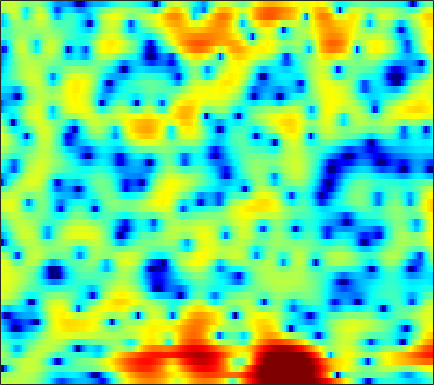

Source data for this figure (header and first rows):
1.9866, 2.044, 2.1194, 2.204, 2.2581, 2.3204, 2.3546, 2.3583, 2.3369, 2.2832, 2.1785, 2.0596, 1.8474, 1.5623, 1.2877, 0.84188, 0.31431, -0.15628, -0.9204, -1.8065, -2.845, -3.7317, -5.0865, -6.66
0.5798, 0.5853, 0.6751, 0.8453, 1.011, 1.27, 1.542, 1.74, 1.966, 2.133, 2.23, 2.245, 2.188, 2.033, 1.849, 1.51, 1.06, 0.6464, -0.006183, -0.7654, -1.633, -2.341, -3.328, -4.338
-16.61, -22.07, -12.03, -7.009, -4.608, -2.302, -0.644, 0.3132, 1.306, 2.031, 2.533, 2.794, 2.992, 3.033, 2.97, 2.769, 2.438, 2.115, 1.597, 0.9801, 0.3056, -0.2245, -0.9359, -1.609
-0.1959, -0.4263, -0.4914, -0.3204, -0.06213, 0.3588, 0.8154, 1.157, 1.613, 2.021, 2.374, 2.589, 2.796, 2.881, 2.865, 2.711, 2.373, 1.998, 1.304, 0.3605, -0.8895, -2.068, -4.063, -6.734
2.199, 1.558, 0.5846, -0.5314, -1.433, -2.691, -3.85, -4.352, -4.228, -3.256, -1.895, -0.8612, 0.354, 1.331, 1.896, 2.416, 2.688, 2.735, 2.596, 2.229, 1.653, 1.085, 0.2292, -0.711
0.9206, 0.1634, -1.03, -2.49, -3.778, -5.804, -7.912, -9.083, -9.023, -7.293, -5.16, -3.679, -1.985, -0.6206, 0.2107, 1.091, 1.766, 2.139, 2.484, 2.667, 2.721, 2.667, 2.495, 2.216
-1.02, -1.548, -2.28, -3.023, -3.545, -4.142, -4.564, -4.733, -4.724, -4.439, -3.931, -3.46, -2.733, -1.967, -1.381, -0.6391, 0.06218, 0.5378, 1.118, 1.605, 2.005, 2.236, 2.452, 2.579
-3.415, -4.106, -5.075, -6.069, -6.776, -7.608, -8.186, -8.408, -8.335, -7.95, -7.299, -6.719, -5.862, -4.988, -4.311, -3.385, -2.429, -1.719, -0.7885, 0.1103, 0.9633, 1.554, 2.261, 2.866
-6.112, -7.198, -8.952, -11.2, -13.31, -17, -21.86, -23.44, -19.48, -15.83, -13.41, -12.21, -11.01, -10.15, -9.605, -8.8, -7.694, -6.604, -4.878, -3.082, -1.341, -0.1321, 1.314, 2.563
-7.938, -9.087, -10.73, -12.34, -13.46, -14.73, -15.55, -15.68, -15.12, -14.08, -13.1, -12.69, -12.7, -13.62, -15.2, -19.97, -40.3, -19.45, -11.47, -6.796, -3.479, -1.512, 0.6182, 2.309
-11.01, -14.23, -19.43, -19.71, -17.01, -14.08, -12.17, -11.17, -10.24, -9.592, -9.222, -9.014, -8.882, -8.832, -8.776, -8.488, -7.746, -6.831, -5.184, -3.276, -1.349, -0.000986, 1.62, 2.967
-4.673, -5.935, -7.294, -7.74, -7.532, -6.97, -6.452, -6.2, -6.071, -6.259, -6.676, -7.11, -7.71, -8.112, -8.047, -7.324, -5.984, -4.778, -3.083, -1.409, 0.1533, 1.213, 2.445, 3.452
1.74, 1.311, 0.7612, 0.2521, -0.1084, -0.5795, -1.131, -1.641, -2.508, -3.68, -5.346, -7.056, -10.41, -16.45, -26.4, -16.22, -9.751, -6.81, -4.011, -1.915, -0.309, 0.6691, 1.715, 2.516
3.689, 3.472, 3.134, 2.728, 2.379, 1.854, 1.247, 0.7181, -0.08764, -1.011, -2.041, -2.854, -3.901, -4.722, -5.046, -4.98, -4.447, -3.88, -3.043, -2.249, -1.547, -1.101, -0.6009, -0.2071
4.004, 3.927, 3.755, 3.509, 3.272, 2.886, 2.434, 2.052, 1.487, 0.8694, 0.2309, -0.2514, -0.8756, -1.448, -1.829, -2.267, -2.626, -2.864, -3.132, -3.395, -3.645, -3.825, -4.024, -4.169
4.005, 4.048, 4.014, 3.889, 3.739, 3.472, 3.131, 2.838, 2.396, 1.899, 1.353, 0.909, 0.2758, -0.4123, -0.9691, -1.776, -2.669, -3.396, -4.471, -5.658, -6.948, -7.954, -9.28, -10.42
3.983, 4.079, 4.088, 3.98, 3.839, 3.59, 3.284, 3.026, 2.655, 2.248, 1.789, 1.403, 0.8061, 0.0887, -0.5496, -1.564, -2.804, -3.915, -5.683, -7.801, -10.38, -12.66, -16.33, -21.04
4.302, 4.281, 4.097, 3.766, 3.449, 2.991, 2.549, 2.264, 1.971, 1.792, 1.657, 1.546, 1.316, 0.9212, 0.4871, -0.3235, -1.465, -2.562, -4.422, -6.832, -9.939, -12.9, -18.1, -26.02
4.712, 4.366, 3.68, 2.723, 1.818, 0.3876, -1.083, -1.918, -2.123, -1.291, -0.05869, 0.7876, 1.636, 2.117, 2.228, 2.054, 1.523, 0.9, -0.2338, -1.692, -3.452, -4.909, -6.889, -8.509
2.282, 1.727, 0.8083, -0.4144, -1.671, -4.102, -8.075, -12.96, -14.16, -7.201, -3.12, -1.113, 0.7132, 1.866, 2.388, 2.72, 2.73, 2.551, 2.127, 1.555, 0.8815, 0.3798, -0.2305, -0.7063
-3.481, -3.851, -3.976, -3.895, -3.81, -3.763, -3.724, -3.569, -3.011, -2.069, -0.9171, -0.08215, 0.8767, 1.57, 1.916, 2.161, 2.174, 2.062, 1.8, 1.454, 1.106, 0.8714, 0.6314, 0.5016
-18.34, -17.93, -11.39, -7.443, -5.433, -3.456, -2.003, -1.129, -0.1444, 0.6684, 1.347, 1.752, 2.138, 2.326, 2.326, 2.136, 1.729, 1.3, 0.606, -0.1439, -0.7855, -1.11, -1.221, -0.9594
-9.054, -8.603, -6.945, -4.824, -3.295, -1.547, -0.1042, 0.7757, 1.712, 2.419, 2.891, 3.099, 3.171, 3.009, 2.712, 2.049, 1.054, 0.04886, -1.742, -4.153, -7.293, -9.602, -9.657, -6.68
-6.44, -5.134, -3.529, -2.066, -1.061, 0.1286, 1.116, 1.732, 2.373, 2.809, 3.045, 3.094, 2.984, 2.658, 2.264, 1.514, 0.4636, -0.5536, -2.27, -4.492, -7.077, -8.724, -8.851, -6.804
-4.671, -3.243, -1.695, -0.4473, 0.3089, 1.129, 1.74, 2.069, 2.353, 2.466, 2.436, 2.335, 2.109, 1.781, 1.474, 0.9755, 0.3609, -0.1807, -0.9728, -1.791, -2.509, -2.926, -3.224, -3.226
-0.3354, 0.3416, 1.15, 1.808, 2.179, 2.501, 2.621, 2.571, 2.34, 1.949, 1.458, 1.071, 0.6102, 0.2876, 0.1416, 0.03074, -0.05268, -0.1537, -0.3793, -0.7185, -1.199, -1.618, -2.27, -3.001
2.875, 3.266, 3.694, 3.957, 4.037, 3.943, 3.578, 3.106, 2.16, 0.817, -0.9522, -2.471, -4.264, -4.726, -4.033, -2.617, -1.393, -0.7468, -0.2861, -0.2604, -0.6354, -1.171, -2.245, -3.788
3.422, 3.775, 4.116, 4.304, 4.318, 4.14, 3.682, 3.115, 1.968, 0.2304, -2.345, -5.119, -10.27, -11.38, -7.742, -4.05, -1.859, -0.8776, -0.1845, -0.07016, -0.4164, -0.9804, -2.088, -3.61
1.323, 1.666, 2.074, 2.434, 2.631, 2.782, 2.761, 2.605, 2.208, 1.595, 0.8443, 0.2679, -0.3277, -0.5201, -0.4048, -0.02093, 0.3615, 0.5203, 0.481, 0.1254, -0.5614, -1.283, -2.487, -3.89
-2.892, -2.576, -1.812, -0.8768, -0.1688, 0.6707, 1.344, 1.731, 2.123, 2.375, 2.515, 2.58, 2.633, 2.665, 2.669, 2.612, 2.434, 2.196, 1.665, 0.8473, -0.3295, -1.452, -3.314, -5.607
-15.52, -13.34, -8.736, -5.574, -3.867, -2.136, -0.8104, 0.02788, 0.98, 1.801, 2.498, 2.941, 3.418, 3.745, 3.895, 3.931, 3.767, 3.493, 2.903, 2.003, 0.7471, -0.4865, -2.611, -5.477
-9.876, -9.785, -8.562, -7.221, -6.375, -5.402, -4.367, -3.479, -2.145, -0.76, 0.5517, 1.421, 2.393, 3.138, 3.539, 3.875, 3.973, 3.882, 3.548, 2.968, 2.136, 1.349, 0.09977, -1.304
-4.587, -5.396, -6.539, -8.003, -9.457, -11.95, -13.44, -11.84, -8.077, -4.841, -2.343, -0.875, 0.668, 1.835, 2.489, 3.12, 3.495, 3.623, 3.597, 3.374, 2.968, 2.567, 1.923, 1.199
-2.18, -3.072, -4.508, -6.34, -8.03, -10.64, -12.19, -11.09, -8.121, -5.325, -3.095, -1.743, -0.2724, 0.8846, 1.58, 2.295, 2.794, 3.043, 3.215, 3.212, 3.049, 2.832, 2.431, 1.921
0.06782, -0.5187, -1.39, -2.299, -2.935, -3.627, -3.965, -3.941, -3.544, -2.874, -2.079, -1.448, -0.6132, 0.1754, 0.7268, 1.385, 1.93, 2.247, 2.543, 2.669, 2.626, 2.476, 2.137, 1.646
2.182, 1.752, 1.107, 0.4277, -0.08729, -0.7161, -1.272, -1.627, -1.995, -2.225, -2.273, -2.164, -1.804, -1.206, -0.644, 0.1752, 0.9653, 1.472, 1.984, 2.286, 2.351, 2.243, 1.884, 1.286
3.935, 3.451, 2.72, 1.914, 1.268, 0.3705, -0.5882, -1.354, -2.516, -3.844, -5.263, -6.168, -6.429, -5.186, -3.701, -1.709, -0.03873, 0.9587, 1.924, 2.507, 2.722, 2.659, 2.266, 1.518
4.378, 3.67, 2.629, 1.51, 0.6699, -0.4591, -1.56, -2.417, -3.767, -5.652, -8.753, -12.69, -18.87, -10.6, -6.288, -2.534, -0.07649, 1.222, 2.424, 3.114, 3.371, 3.3, 2.887, 2.103
2.819, 1.718, 0.005302, -1.941, -3.422, -5.045, -5.734, -5.659, -5.137, -4.696, -4.399, -4.149, -3.484, -2.261, -1.107, 0.4163, 1.734, 2.501, 3.204, 3.546, 3.56, 3.364, 2.878, 2.162
0.2277, -1.068, -3.293, -6.43, -9.968, -19.78, -18.82, -11.54, -6.933, -4.191, -2.272, -1.151, 0.1064, 1.2, 1.932, 2.741, 3.331, 3.598, 3.692, 3.464, 2.945, 2.41, 1.555, 0.7181
-3.134, -3.71, -4.527, -5.415, -6.049, -6.522, -6.141, -5.307, -3.681, -2.007, -0.4659, 0.5544, 1.756, 2.728, 3.292, 3.834, 4.076, 4.044, 3.67, 2.843, 1.481, 0.05992, -2.463, -5.313
-10.76, -9.128, -7.479, -6.448, -5.928, -5.277, -4.578, -3.975, -2.969, -1.798, -0.5475, 0.3827, 1.542, 2.515, 3.095, 3.627, 3.856, 3.796, 3.374, 2.507, 1.085, -0.449, -3.229, -6.754
-13.07, -11.36, -9.717, -8.771, -8.394, -8.232, -8.174, -7.889, -7.104, -5.639, -3.837, -2.465, -0.8248, 0.5356, 1.361, 2.164, 2.639, 2.785, 2.708, 2.361, 1.78, 1.264, 0.5703, 0.06342
-8.808, -8.767, -8.827, -9.158, -9.757, -11.37, -14.54, -18.86, -20.93, -12.79, -7.805, -5.202, -2.644, -0.7738, 0.2644, 1.275, 1.907, 2.179, 2.309, 2.223, 2.008, 1.804, 1.557, 1.428
-6.788, -6.686, -6.651, -6.859, -7.229, -7.986, -8.986, -9.512, -9.079, -7.158, -4.738, -3.053, -1.164, 0.3078, 1.14, 1.917, 2.363, 2.493, 2.429, 2.123, 1.641, 1.206, 0.6513, 0.2868
-5.973, -5.334, -4.627, -4.099, -3.787, -3.402, -2.982, -2.613, -1.933, -1.061, -0.07046, 0.675, 1.602, 2.348, 2.773, 3.115, 3.178, 3.021, 2.518, 1.654, 0.3506, -0.9332, -3.117, -5.537
-6.738, -5.699, -4.505, -3.441, -2.71, -1.838, -1.021, -0.43, 0.3182, 1.033, 1.702, 2.151, 2.661, 3.025, 3.183, 3.231, 3.044, 2.734, 2.045, 0.9888, -0.5471, -2.118, -4.97, -8.861
-8.427, -7.21, -5.674, -4.256, -3.293, -2.116, -1.078, -0.3761, 0.4525, 1.155, 1.728, 2.075, 2.408, 2.615, 2.672, 2.618, 2.414, 2.163, 1.688, 1.031, 0.2201, -0.4896, -1.434, -2.23
-10.31, -8.748, -6.863, -5.163, -4, -2.561, -1.3, -0.4905, 0.4348, 1.146, 1.647, 1.905, 2.088, 2.14, 2.104, 1.986, 1.84, 1.713, 1.536, 1.32, 1.071, 0.8472, 0.5065, 0.125
-10.62, -9.562, -7.955, -6.047, -4.522, -2.634, -0.9957, 0.02694, 1.068, 1.764, 2.124, 2.186, 2.021, 1.603, 1.225, 0.7489, 0.4909, 0.5094, 0.7725, 1.194, 1.563, 1.774, 1.842, 1.688
-12.87, -16.49, -14.62, -8.644, -5.429, -2.26, -0.05724, 1.181, 2.297, 2.91, 3.03, 2.771, 1.941, 0.4471, -1.183, -3.962, -6.125, -5.356, -2.523, -0.05578, 1.628, 2.449, 3.074, 3.219
-7.076, -8.109, -7.595, -5.41, -3.575, -1.412, 0.2981, 1.217, 2.105, 2.54, 2.524, 2.2, 1.283, -0.2494, -1.977, -4.977, -7.415, -6.504, -3.357, -0.7135, 1.118, 1.991, 2.703, 2.92
-2.828, -3.093, -3.009, -2.49, -1.895, -1.035, -0.1823, 0.3614, 0.9144, 1.227, 1.289, 1.185, 0.8524, 0.35, -0.06512, -0.5596, -0.7859, -0.6751, -0.241, 0.3652, 0.9174, 1.239, 1.468, 1.469
-2.66, -2.918, -2.82, -2.298, -1.771, -1.012, -0.362, 0.0749, 0.4611, 0.6984, 0.8079, 0.8266, 0.8217, 0.7989, 0.8285, 0.8761, 0.9705, 1.052, 1.174, 1.236, 1.194, 1.119, 0.8923, 0.5855
-6.767, -7.642, -6.053, -3.578, -2.035, -0.5435, 0.3817, 0.7407, 0.8911, 0.7542, 0.5019, 0.3579, 0.3864, 0.73, 1.103, 1.672, 2.158, 2.393, 2.514, 2.386, 2.024, 1.566, 0.7907, -0.1381
-5.792, -7.161, -4.411, -1.192, 0.4972, 1.899, 2.514, 2.464, 1.788, 0.2962, -2.049, -4.029, -4.809, -2.395, -0.368, 1.717, 3.034, 3.615, 3.878, 3.642, 2.92, 2.013, 0.3146, -2.078
1.898, 1.846, 2.112, 2.597, 2.938, 3.224, 3.111, 2.731, 1.671, -0.1528, -2.935, -5.483, -6.644, -3.772, -1.509, 0.6372, 1.903, 2.392, 2.518, 2.078, 1.064, -0.02014, -2.061, -4.852
2.146, 2.335, 2.568, 2.761, 2.862, 2.875, 2.712, 2.469, 1.95, 1.287, 0.6035, 0.2037, -0.03977, 0.08785, 0.3167, 0.6402, 0.8027, 0.7274, 0.349, -0.3928, -1.494, -2.545, -4.177, -6.004
